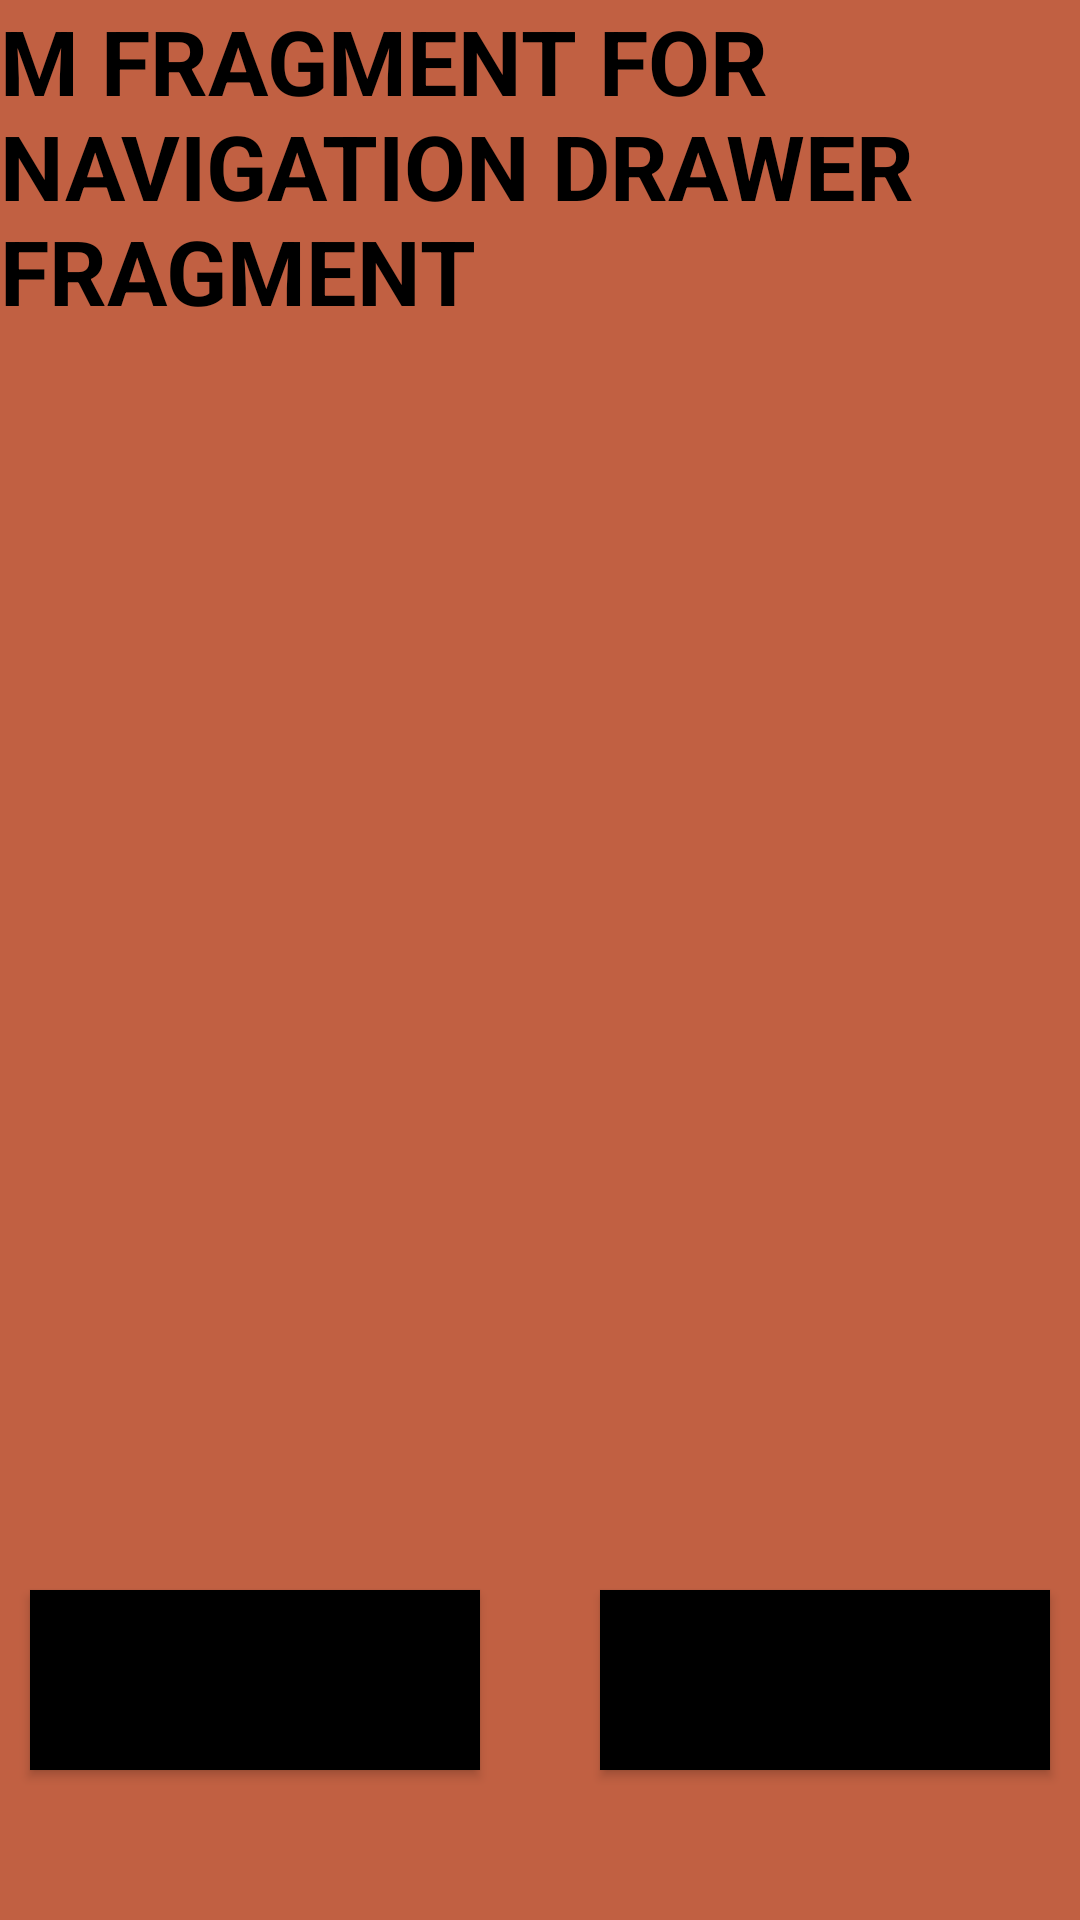

Reconstruct the res/layout file that produces this screen, plus the resources it refers to.
<!-- AndroidManifest.xml: application theme Theme.Combo_app -->
<!-- res/layout/fragment_mnvdrawerfragment.xml -->
<?xml version="1.0" encoding="utf-8"?>
<RelativeLayout xmlns:android="http://schemas.android.com/apk/res/android"
    xmlns:tools="http://schemas.android.com/tools"
    android:layout_width="match_parent"
    android:layout_height="match_parent"
    tools:context=".Mnvdrawerfragment"
    android:background="#C16042">

    <FrameLayout
        android:layout_width="match_parent"
        android:layout_height="match_parent"
        android:id="@+id/container2"
        >
        
        <TextView
            android:layout_width="match_parent"
            android:layout_height="match_parent"
            android:text="M FRAGMENT FOR NAVIGATION DRAWER FRAGMENT"
            android:textStyle="bold"
            android:textSize="30dp"
            android:textColor="#000000"/>
    </FrameLayout>



    <Button
        android:id="@+id/button1"
        android:layout_width="150dp"
        android:layout_height="60dp"
        android:layout_alignParentBottom="true"
        android:layout_alignParentLeft="true"
        android:text="Button 1"
        android:layout_marginBottom="50dp"
        android:layout_marginLeft="10dp"
        android:background="#000000"
        />

    <Button
        android:id="@+id/button2"
        android:layout_width="150dp"
        android:layout_height="60dp"
        android:layout_alignParentBottom="true"
        android:layout_alignParentRight="true"
        android:text="Button 2"
        android:layout_marginBottom="50dp"
        android:layout_marginRight="10dp"
        android:background="#000000"
        />





</RelativeLayout>
<!-- resources referenced by this layout -->
<resources>
  <style name="Theme.Combo_app" parent="Theme.MaterialComponents.DayNight.NoActionBar">
          
          <item name="colorPrimary">@color/purple_500</item>
          <item name="colorPrimaryVariant">@color/purple_700</item>
          <item name="colorOnPrimary">@color/white</item>
          
          <item name="colorSecondary">@color/teal_200</item>
          <item name="colorSecondaryVariant">@color/teal_700</item>
          <item name="colorOnSecondary">@color/black</item>
          
          <item name="android:statusBarColor">?attr/colorPrimaryVariant</item>
          
      </style>
  <!-- not gathered from this repository: default colours our renderer supplied (Android Studio template values) -->
  <color name="purple_500">#FF6200EE</color>
  <color name="purple_700">#FF3700B3</color>
  <color name="teal_200">#FF03DAC5</color>
  <color name="teal_700">#FF018786</color>
  <color name="black">#FF000000</color>
  <color name="white">#FFFFFFFF</color>
</resources>
